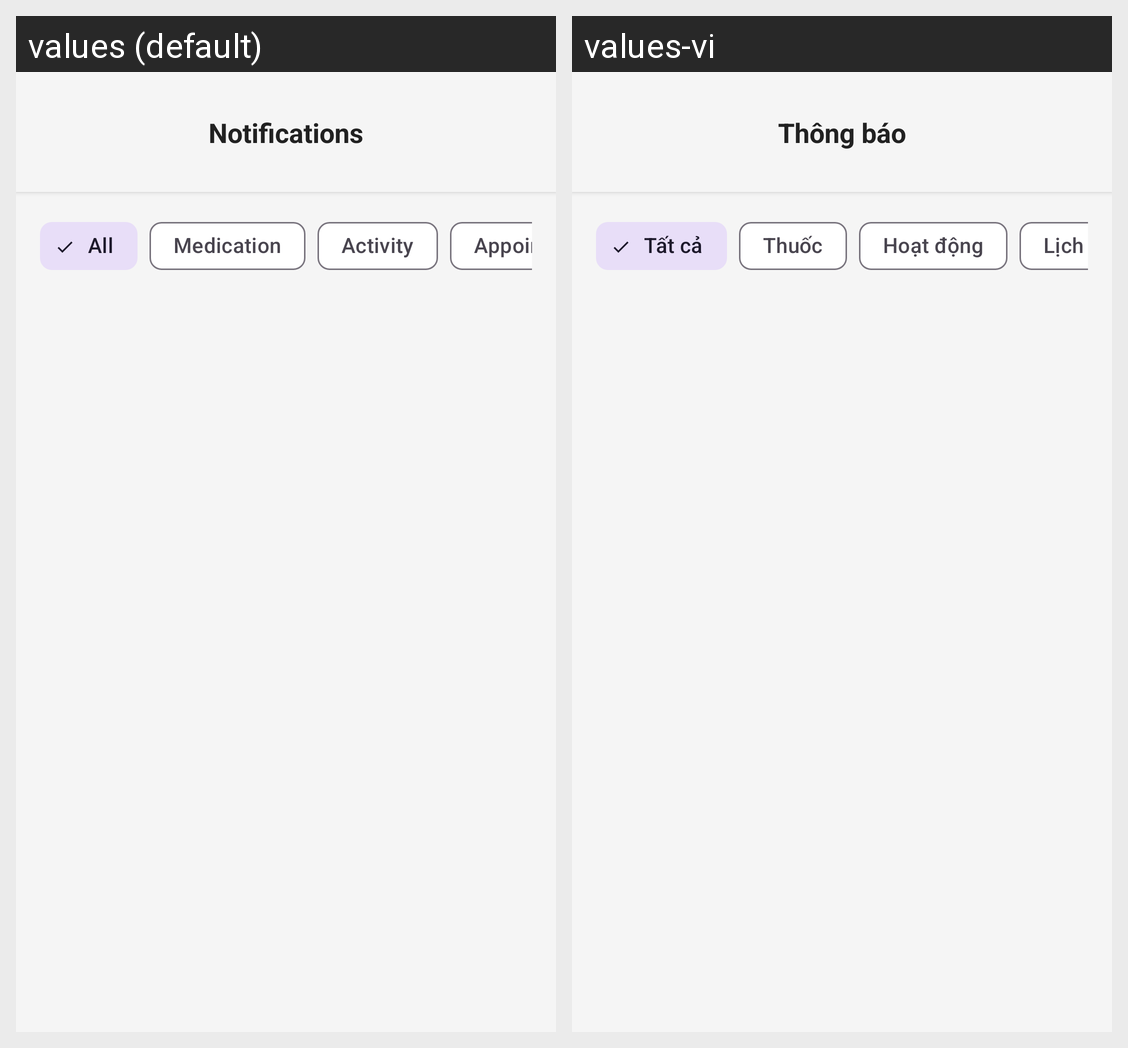

For this localized Android screen grid, give each drawn string resource with its value in every locale shown.
Android screen res/layout/activity_notifications_center.xml rendered under 2 locales, left to right: values (default), values-vi. Device: Nexus 5 (rendered at 1080×1920; each locale shown at half size, 540×960, under a caption strip naming it); theme Theme.Base.
Strings drawn on this screen, with the default value and each locale's value (text and hints the layout hard-codes, and strings that could not be matched under every locale, appear in the picture but are not listed):

notifications
  values: Notifications
  values-vi: Thông báo

all
  values: All
  values-vi: Tất cả

medication
  values: Medication
  values-vi: Thuốc

activity
  values: Activity
  values-vi: Hoạt động

appointments
  values: Appointments
  values-vi: Lịch hẹn
